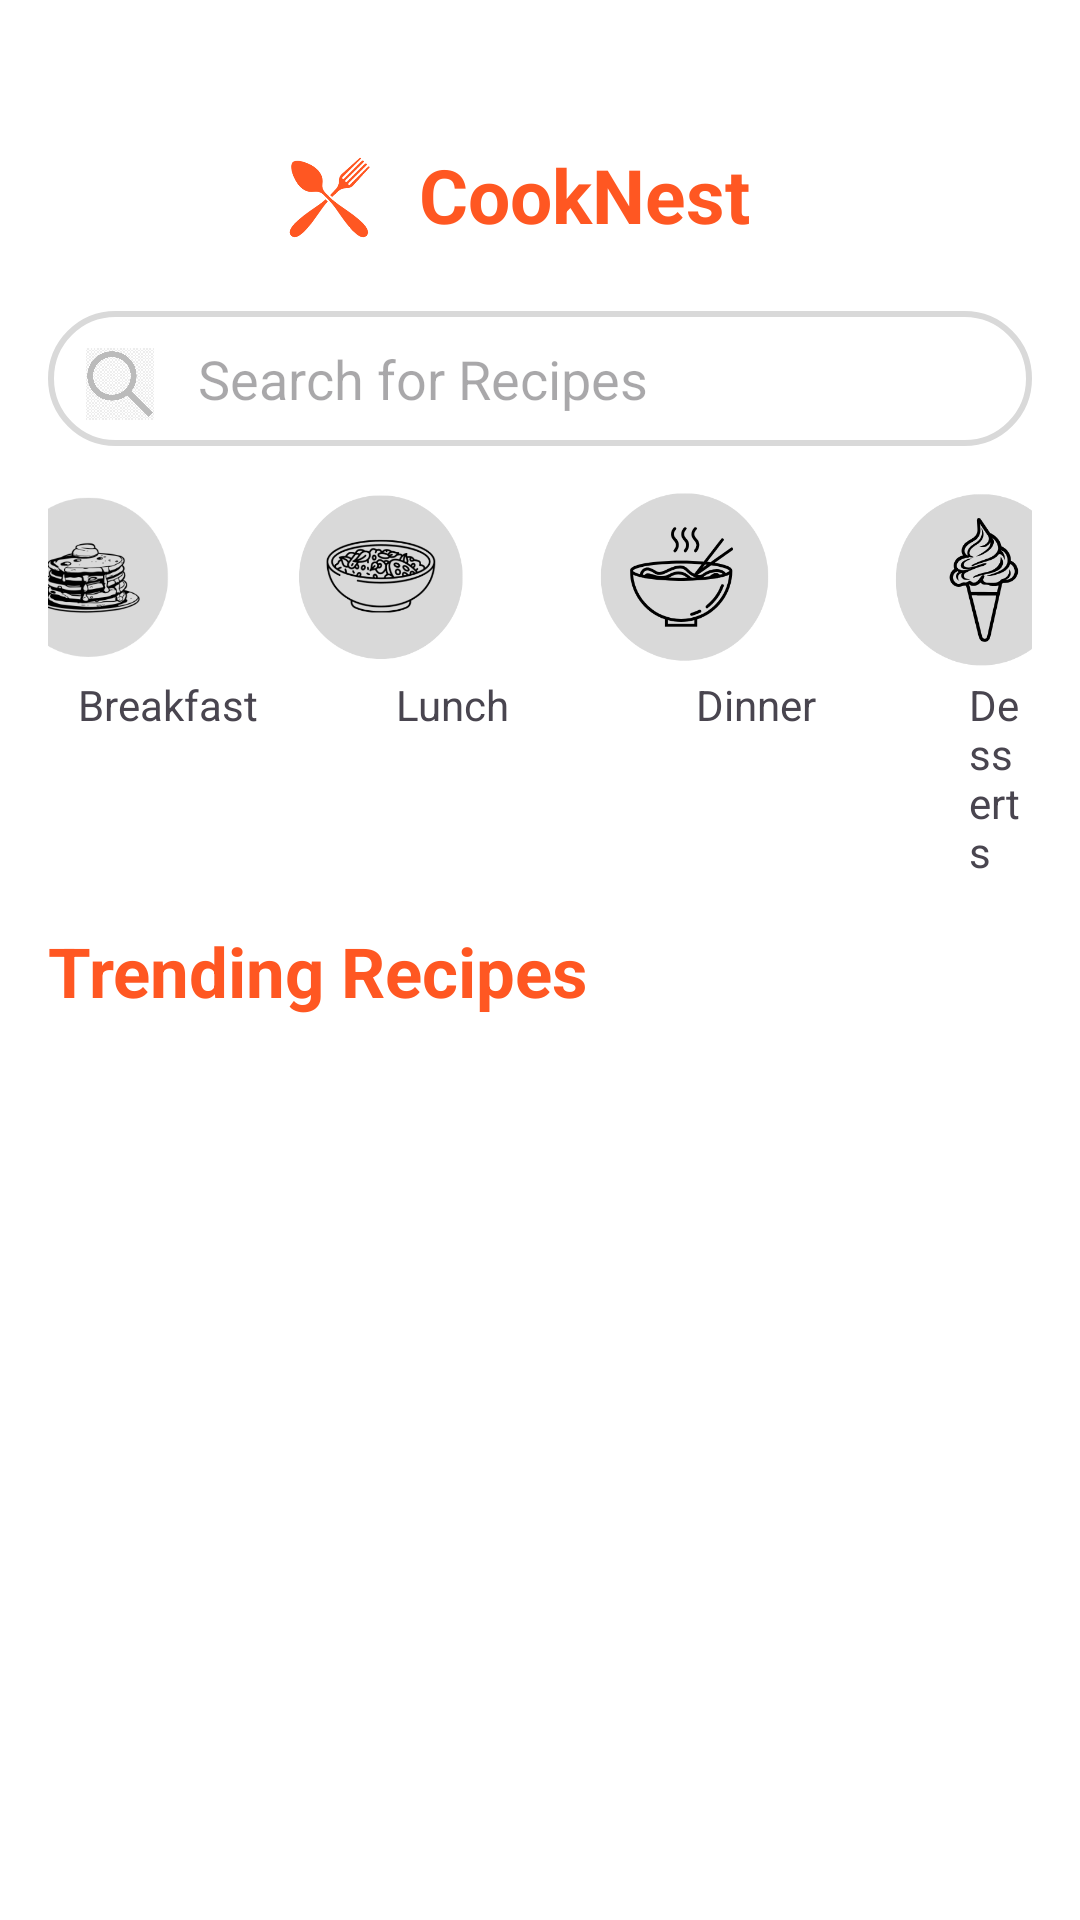

This screen was rendered from an Android layout file. Write that file and the resources it references.
<!-- AndroidManifest.xml: application theme Theme.CookNest -->
<!-- res/layout/fragment_main.xml -->
<?xml version="1.0" encoding="utf-8"?>
<FrameLayout xmlns:android="http://schemas.android.com/apk/res/android"
    xmlns:tools="http://schemas.android.com/tools"
    xmlns:app="http://schemas.android.com/apk/res-auto"
    android:layout_width="match_parent"
    android:layout_height="match_parent"
    android:background="@color/white"
    tools:context=".MainFragment">

    <ScrollView
        android:layout_width="match_parent"
        android:layout_height="match_parent"
        android:layout_marginTop="30dp"
        android:layout_marginBottom="70dp"
        android:padding="16dp">

        <LinearLayout
            android:layout_width="match_parent"
            android:layout_height="match_parent"
            android:orientation="vertical">

            
            <RelativeLayout
                android:layout_width="match_parent"
                android:layout_height="wrap_content"
                android:gravity="center"
                android:padding="2dp"
                android:layout_marginBottom="20dp">

                <ImageView
                    android:layout_marginTop="3dp"
                    android:layout_width="38dp"
                    android:layout_marginLeft="-20dp"
                    android:layout_height="30dp"
                    android:src="@drawable/logo" />

                <TextView
                    android:id="@+id/appTitle"
                    android:layout_marginLeft="30dp"
                    android:layout_width="wrap_content"
                    android:layout_height="wrap_content"
                    android:text="CookNest"
                    android:textSize="25sp"
                    android:textStyle="bold"
                    android:textColor="@color/orange"/>


            </RelativeLayout>

            
            <EditText
                android:id="@+id/searchBar"
                android:layout_width="match_parent"
                android:layout_height="45dp"
                android:hint="Search for Recipes"
                android:background="@drawable/search_background"
                android:drawablePadding="10dp"
                android:paddingStart="50dp"
                android:padding="10dp"/>

            <ImageView
                android:id="@+id/searchIcon"
                android:layout_width="24dp"
                android:layout_height="24dp"
                android:layout_marginTop="-33dp"
                android:src="@drawable/search_icon"
                android:layout_alignParentStart="true"
                android:layout_marginStart="12dp"
                android:layout_centerVertical="true"/>


            
            <LinearLayout
                android:layout_width="match_parent"
                android:layout_height="90dp"
                android:gravity="center"
                android:orientation="horizontal"
                android:paddingTop="15dp">


                    <ImageView
                        android:layout_width="60dp"
                        android:layout_height="60dp"
                        android:layout_marginRight="30dp"
                        android:src="@drawable/breakfast"/>

                <ImageView
                    android:layout_width="73dp"
                    android:layout_height="60dp"
                    android:layout_marginRight="30dp"
                    android:src="@drawable/lunch" />

                <ImageView
                    android:layout_width="69dp"
                    android:layout_height="60dp"
                    android:layout_marginTop="1dp"
                    android:layout_marginRight="30dp"
                    android:src="@drawable/dinner" />

                <ImageView
                    android:layout_width="69dp"
                    android:layout_height="77dp"
                    android:src="@drawable/desserts" />
            </LinearLayout>
            <LinearLayout
                android:layout_width="match_parent"
                android:layout_height="wrap_content"
                android:orientation="horizontal"
                android:layout_marginLeft="10dp"
                android:layout_marginTop="-5dp">

                <TextView
                    android:layout_width="wrap_content"
                    android:layout_height="wrap_content"
                    android:layout_marginRight="46dp"
                    android:text="Breakfast"/>

                <TextView
                    android:layout_width="wrap_content"
                    android:layout_height="wrap_content"
                    android:layout_marginRight="62dp"
                    android:text="Lunch"/>

                <TextView
                    android:layout_width="wrap_content"
                    android:layout_height="wrap_content"
                    android:layout_marginRight="51dp"
                    android:text="Dinner"/>

                <TextView
                    android:layout_width="wrap_content"
                    android:layout_height="wrap_content"
                    android:text="Desserts"/>


            </LinearLayout>

            
            <TextView
                android:layout_width="wrap_content"
                android:layout_height="wrap_content"
                android:text="Trending Recipes"
                android:textSize="23sp"
                android:textStyle="bold"
                android:textColor="@color/orange"
                android:paddingTop="15dp"/>

            
            <HorizontalScrollView
                android:layout_width="match_parent"
                android:layout_height="wrap_content"
                android:paddingTop="10dp"
                android:scrollbars="none">

                <LinearLayout
                    android:layout_width="wrap_content"
                    android:layout_height="wrap_content"
                    android:orientation="horizontal">

                    <androidx.recyclerview.widget.RecyclerView
                        android:id="@+id/trending_recipes_recycler"
                        android:layout_width="match_parent"
                        android:layout_height="wrap_content"
                        android:paddingTop="10dp"
                        android:scrollbars="none"
                        app:layoutManager="androidx.recyclerview.widget.LinearLayoutManager" />

                </LinearLayout>
            </HorizontalScrollView>


            

            <LinearLayout
                android:layout_width="match_parent"
                android:layout_height="wrap_content"
                android:orientation="vertical"
                android:layout_marginTop="10dp">

                <androidx.recyclerview.widget.RecyclerView
                    android:id="@+id/other_recipes_recycler"
                    android:layout_width="match_parent"
                    android:layout_height="wrap_content"
                    android:padding="0dp"
                    app:layoutManager="androidx.recyclerview.widget.LinearLayoutManager"
                    />

            </LinearLayout>




        </LinearLayout>
    </ScrollView>


</FrameLayout>
<!-- resources referenced by this layout -->
<resources>
  <color name="orange">#ff5722</color>
  <color name="white">#FFFFFFFF</color>
  <!-- drawable breakfast: png bitmap (drawable, 16130 bytes) -->
  <!-- drawable desserts: png bitmap (drawable, 13008 bytes) -->
  <!-- drawable dinner: png bitmap (drawable, 13408 bytes) -->
  <!-- drawable logo: png bitmap (drawable, 6498 bytes) -->
  <!-- drawable lunch: png bitmap (drawable, 22803 bytes) -->
  <!-- drawable search_background (drawable) -->
  <?xml version="1.0" encoding="utf-8"?>
  <shape xmlns:android="http://schemas.android.com/apk/res/android"
      android:shape="rectangle">
  
      <corners android:radius="25dp"/> 
  
  
  
      <padding
          android:left="10dp"
          android:right="10dp"
          android:top="5dp"
          android:bottom="5dp"/>
  
      <stroke
          android:width="2dp"
          android:color="#D9D9D9"/> 
  </shape>
  <!-- drawable search_icon: png bitmap (drawable, 56774 bytes) -->
  <style name="Theme.CookNest" parent="Base.Theme.CookNest" />
  <style name="Base.Theme.CookNest" parent="Theme.Material3.DayNight.NoActionBar">
          
          
      </style>
</resources>
